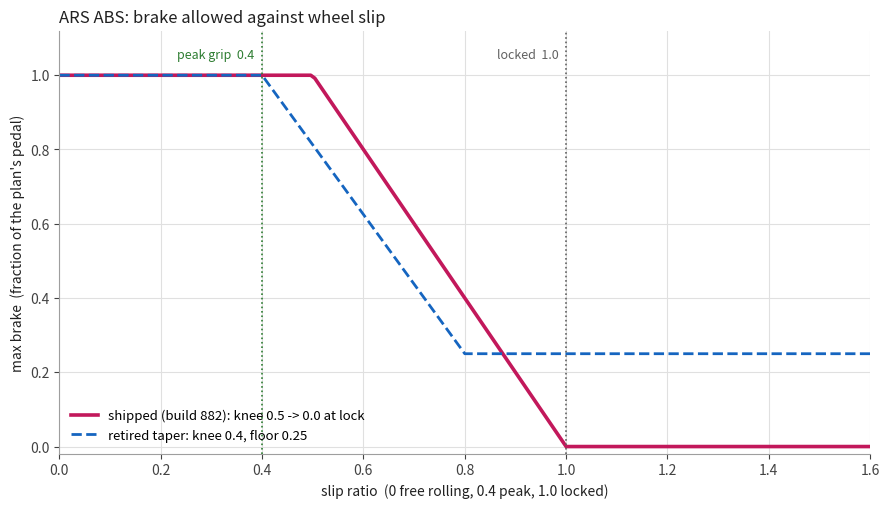

This figure's Python source: (Note: this script raises an exception after producing the figure.)
import matplotlib
matplotlib.use("Agg")
import matplotlib.pyplot as plt

# Slip-ratio axis, as the engine's own curve is indexed: 0 free rolling, 0.4 the traction
# peak (sfTractionPeakAngle x sfTractionMinAngleInv), 1.0 fully locked and flat beyond.
PEAK, LOCK = 0.4, 1.0

def new_law(slip):
    """Shipped in build 882: knee 0.5, straight to 0.0 at the lock point."""
    if slip <= 0.5:
        return 1.0
    return max(0.0, 1.0 - (slip - 0.5) / (LOCK - 0.5))

def old_law(slip):
    """The taper retired in 7ccaac7: knee at the peak, span 0.4, floor 0.25."""
    if slip <= PEAK:
        return 1.0
    span = slip - PEAK
    return max(0.25, 1.0 - span / 0.4 * (1.0 - 0.25))

xs = [i / 200 * 1.6 for i in range(201)]
new = [new_law(x) for x in xs]
old = [old_law(x) for x in xs]

fig, ax = plt.subplots(figsize=(9, 5.2), dpi=150)
fig.patch.set_facecolor("white")
ax.set_facecolor("white")

ax.plot(xs, new, color="#c2185b", linewidth=2.6, label="shipped (build 882): knee 0.5 -> 0.0 at lock")
ax.plot(xs, old, color="#1565c0", linewidth=2.0, linestyle="--", label="retired taper: knee 0.4, floor 0.25")

ax.axvline(PEAK, color="#2e7d32", linewidth=1.2, linestyle=":")
ax.text(PEAK - 0.015, 1.045, "peak grip  0.4", color="#2e7d32", fontsize=9, ha="right")
ax.axvline(LOCK, color="#616161", linewidth=1.2, linestyle=":")
ax.text(LOCK - 0.015, 1.045, "locked  1.0", color="#616161", fontsize=9, ha="right")

ax.set_xlabel("slip ratio  (0 free rolling, 0.4 peak, 1.0 locked)", color="#212121")
ax.set_ylabel("max brake  (fraction of the plan's pedal)", color="#212121")
ax.set_title("ARS ABS: brake allowed against wheel slip", color="#212121", fontsize=12, loc="left")
ax.set_xlim(0, 1.6)
ax.set_ylim(-0.02, 1.12)
ax.grid(True, color="#e0e0e0", linewidth=0.8)
for spine in ("top", "right"):
    ax.spines[spine].set_visible(False)
for spine in ("left", "bottom"):
    ax.spines[spine].set_color("#9e9e9e")
ax.tick_params(colors="#424242")
ax.legend(frameon=False, loc="lower left", fontsize=9.5)

fig.tight_layout()
out = "docs/abs-slip-taper.png"
fig.savefig(out, facecolor=fig.get_facecolor())
print("escrito:", out)
